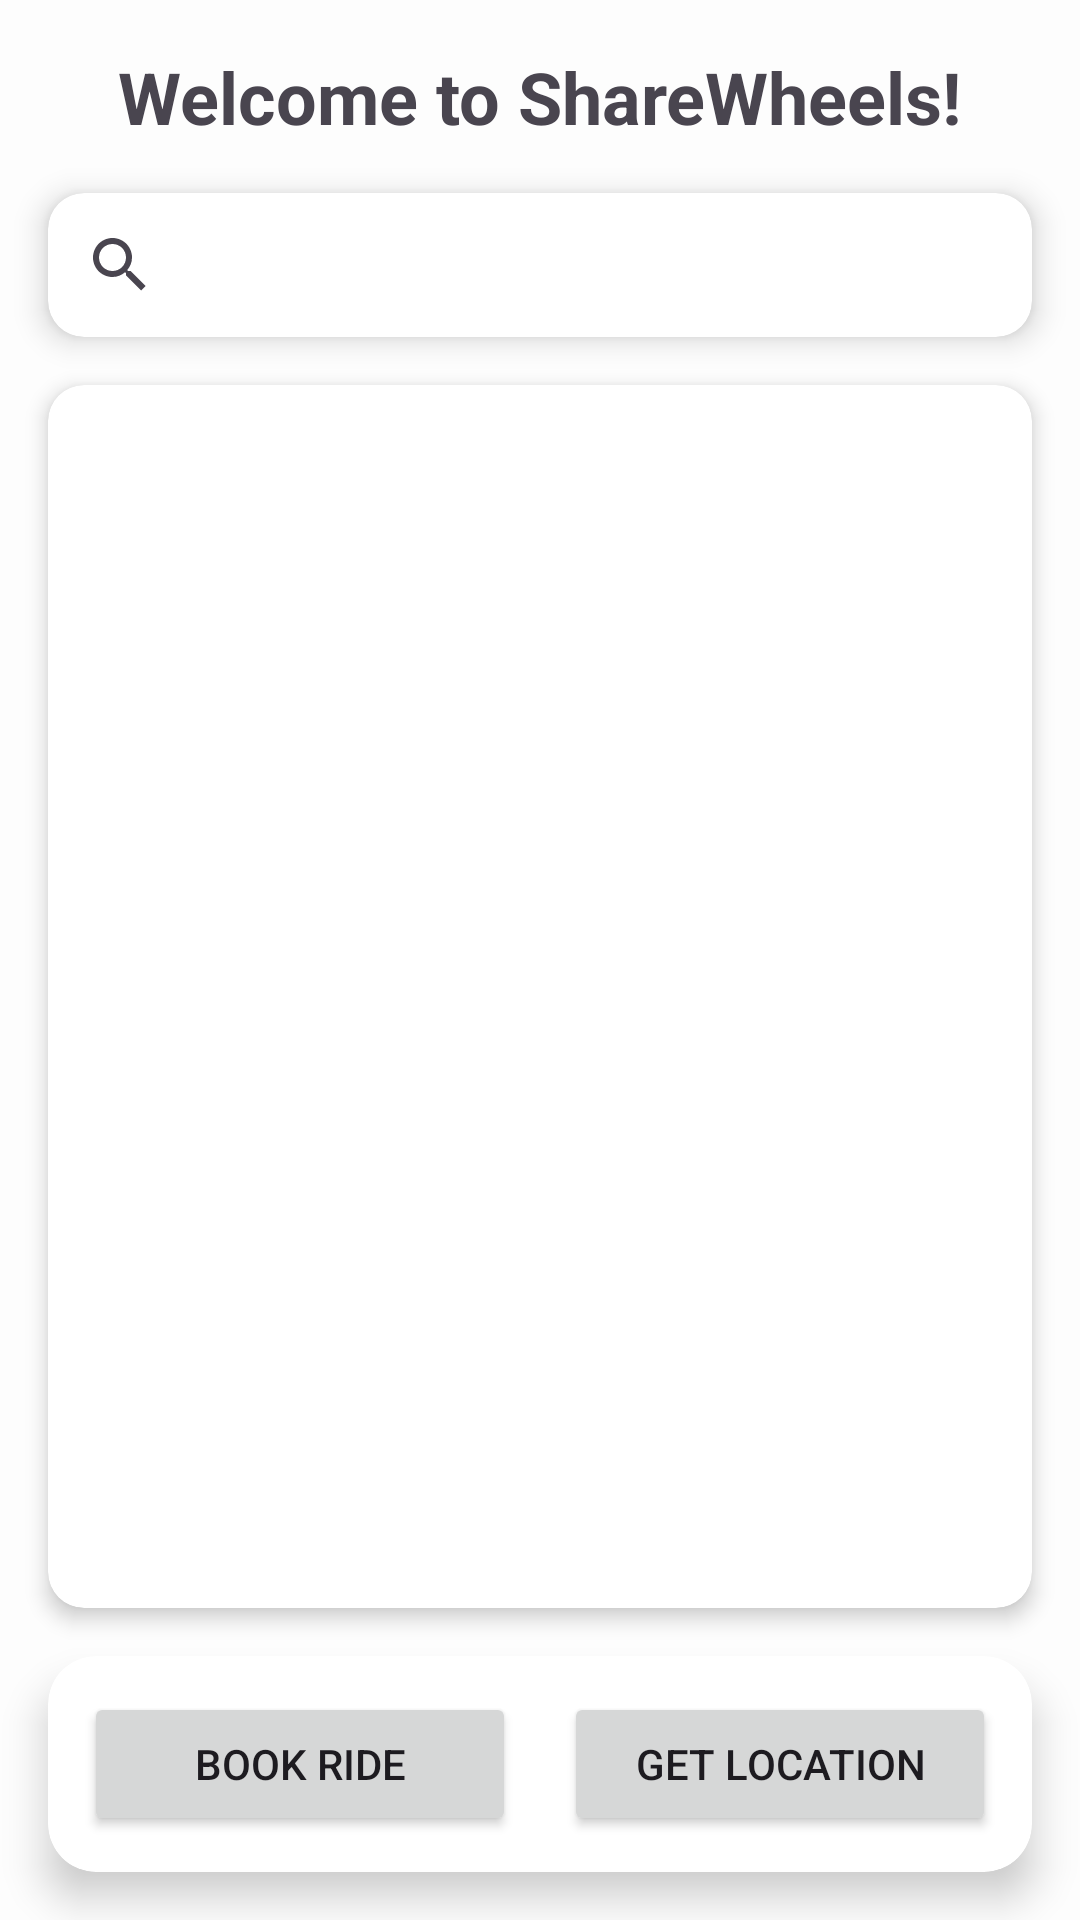

Here is an Android app screen rendered from its layout file. Give the layout XML and the strings, colors and styles it references.
<!-- AndroidManifest.xml: application theme Theme.ShareWheels -->
<!-- res/layout/fragment_home_rider.xml -->
<?xml version="1.0" encoding="utf-8"?>
<androidx.constraintlayout.widget.ConstraintLayout
    xmlns:android="http://schemas.android.com/apk/res/android"
    xmlns:app="http://schemas.android.com/apk/res-auto"
    xmlns:tools="http://schemas.android.com/tools"
    android:layout_width="match_parent"
    android:layout_height="match_parent"
    android:padding="0dp">

    
    <TextView
        android:id="@+id/welcome_text"
        android:layout_width="wrap_content"
        android:layout_height="wrap_content"
        android:text="Welcome to ShareWheels!"
        android:textSize="24sp"
        android:textStyle="bold"
        app:layout_constraintTop_toTopOf="parent"
        app:layout_constraintStart_toStartOf="parent"
        app:layout_constraintEnd_toEndOf="parent"
        android:layout_marginTop="16dp" />

    
    <androidx.cardview.widget.CardView
        android:id="@+id/cardViewSearch"
        android:layout_width="0dp"
        android:layout_height="wrap_content"
        app:cardCornerRadius="12dp"
        app:cardElevation="6dp"
        app:layout_constraintTop_toBottomOf="@id/welcome_text"
        app:layout_constraintStart_toStartOf="parent"
        app:layout_constraintEnd_toEndOf="parent"
        android:layout_marginHorizontal="16dp"
        android:layout_marginTop="16dp"
        android:clickable="true"
        android:focusable="true">

        <androidx.appcompat.widget.SearchView
            android:id="@+id/searchView"
            android:layout_width="match_parent"
            android:layout_height="wrap_content"
            android:queryHint="Search..."
            android:iconifiedByDefault="false"
            android:clickable="true"
            android:focusable="true"/>
    </androidx.cardview.widget.CardView>

    
    <androidx.recyclerview.widget.RecyclerView
        android:id="@+id/recyclerView"
        android:layout_width="0dp"
        android:layout_height="0dp"
        android:visibility="gone"
        app:layout_constraintTop_toBottomOf="@id/cardViewSearch"
        app:layout_constraintBottom_toTopOf="@id/map"
        app:layout_constraintStart_toStartOf="parent"
        app:layout_constraintEnd_toEndOf="parent"
        android:layout_marginTop="8dp"
        android:layout_marginBottom="8dp" />


    
    <androidx.cardview.widget.CardView
        android:id="@+id/map"
        android:layout_width="0dp"
        android:layout_height="0dp"
        app:cardCornerRadius="12dp"
        app:cardElevation="4dp"
        android:layout_margin="16dp"
        app:layout_constraintTop_toBottomOf="@id/recyclerView"
        app:layout_constraintBottom_toTopOf="@id/cardButtons"
        app:layout_constraintStart_toStartOf="parent"
        app:layout_constraintEnd_toEndOf="parent">

        
        <FrameLayout
            android:id="@+id/map_container"
            android:layout_width="match_parent"
            android:layout_height="match_parent" />
    </androidx.cardview.widget.CardView>



    
    <androidx.cardview.widget.CardView
        android:id="@+id/cardButtons"
        android:layout_width="0dp"
        android:layout_height="wrap_content"
        app:cardCornerRadius="16dp"
        app:cardElevation="8dp"
        android:layout_margin="16dp"
        app:layout_constraintBottom_toBottomOf="parent"
        app:layout_constraintStart_toStartOf="parent"
        app:layout_constraintEnd_toEndOf="parent">

        <LinearLayout
            android:layout_width="match_parent"
            android:layout_height="wrap_content"
            android:orientation="horizontal"
            android:padding="12dp"
            android:gravity="center"
            android:weightSum="2">

            <Button
                android:id="@+id/btnStartRide"
                android:layout_width="0dp"
                android:layout_height="wrap_content"
                android:layout_weight="1"
                android:text="Book Ride"
                android:layout_marginEnd="8dp" />

            <Button
                android:id="@+id/btn_get_location"
                android:layout_width="0dp"
                android:layout_height="wrap_content"
                android:layout_weight="1"
                android:text="Get Location"
                android:layout_marginStart="8dp" />








        </LinearLayout>
    </androidx.cardview.widget.CardView>

</androidx.constraintlayout.widget.ConstraintLayout>
<!-- resources referenced by this layout -->
<resources>
  <style name="Theme.ShareWheels" parent="Base.Theme.ShareWheels" />
  <style name="Base.Theme.ShareWheels" parent="Theme.Material3.DayNight.NoActionBar">
          
          <item name="colorPrimary">@color/primary</item>
          <item name="colorPrimaryVariant">@color/primary</item>
          <item name="colorSecondary">@color/secondary</item>
          <item name="colorSecondaryVariant">@color/secondary</item>
          <item name="android:windowBackground">@color/off_white</item>
      </style>
  <color name="primary">#496580</color>
  <color name="secondary">#D70982</color>
  <color name="off_white">#fdfdfd</color>
</resources>
